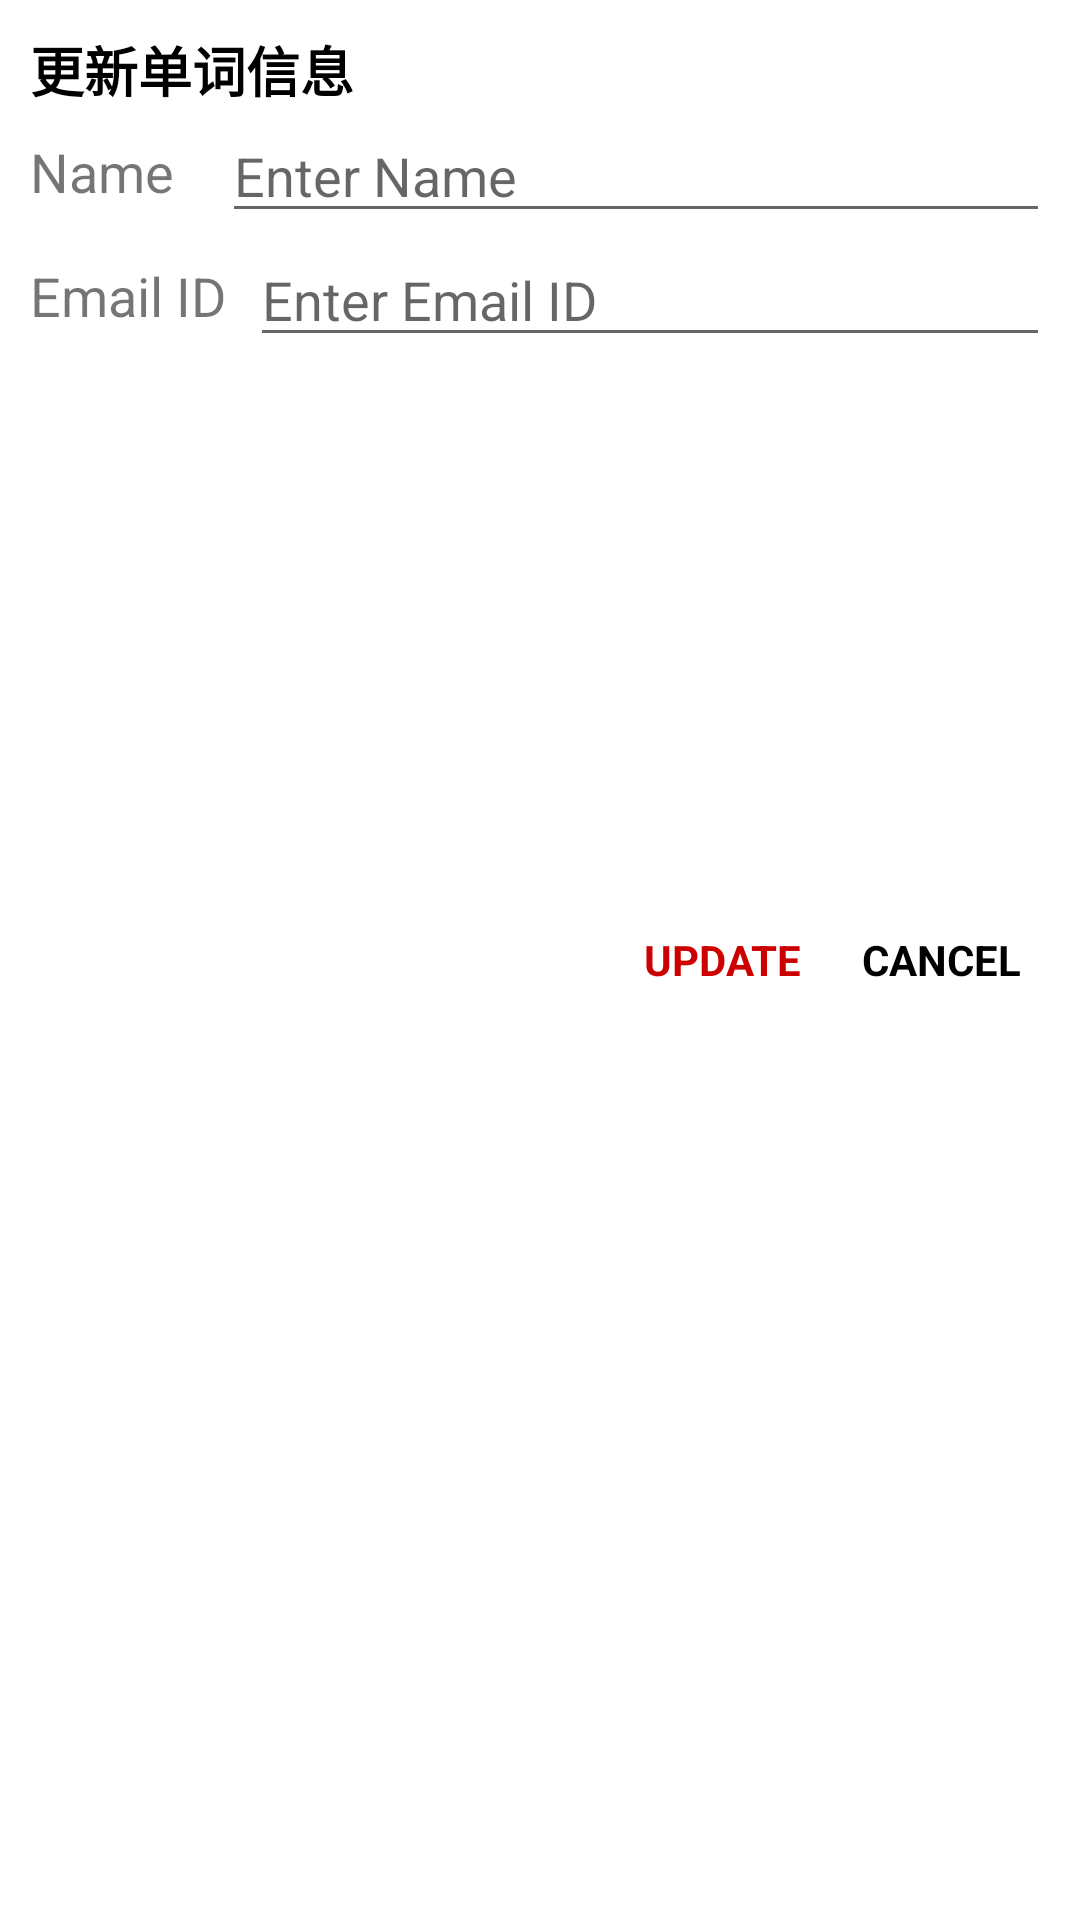

Layout XML and referenced resources for this Android screen:
<!-- AndroidManifest.xml: application theme Theme.JYWordApp -->
<!-- res/layout/dialog_update.xml -->
<?xml version="1.0" encoding="utf-8"?>
<androidx.constraintlayout.widget.ConstraintLayout xmlns:android="http://schemas.android.com/apk/res/android"
    xmlns:app="http://schemas.android.com/apk/res-auto"
    android:layout_width="match_parent"
    android:layout_height="wrap_content"
    android:orientation="vertical"
    android:padding="10dp">
    <TextView
        android:id="@+id/tvTitle"
        android:layout_width="wrap_content"
        android:layout_height="wrap_content"
        android:text="更新单词信息"
        android:textColor="@android:color/black"
        android:textSize="18sp"
        android:textStyle="bold"
        app:layout_constraintStart_toStartOf="parent"
        app:layout_constraintTop_toTopOf="parent" />
    <TextView
        android:id="@+id/tvNameLabel"
        android:layout_width="0dp"
        android:layout_height="wrap_content"
        android:text="Name"
        android:textSize="18sp"
        app:layout_constraintBottom_toBottomOf="@id/etUpdateName"
        app:layout_constraintStart_toStartOf="parent"
        app:layout_constraintTop_toTopOf="@id/etUpdateName" />
    <EditText
        android:id="@+id/etUpdateName"
        android:layout_width="0dp"
        android:layout_height="wrap_content"
        android:layout_marginStart="16dp"
        android:hint="Enter Name"
        app:layout_constraintEnd_toEndOf="parent"
        app:layout_constraintStart_toEndOf="@id/tvNameLabel"
        app:layout_constraintTop_toBottomOf="@id/tvTitle" />
    <TextView
        android:id="@+id/tvEmailLabel"
        android:layout_width="0dp"
        android:layout_height="wrap_content"
        android:text="Email ID"
        android:textSize="18sp"
        app:layout_constraintBottom_toBottomOf="@id/etUpdateEmailId"
        app:layout_constraintStart_toStartOf="parent"
        app:layout_constraintTop_toTopOf="@id/etUpdateEmailId" />
    <EditText
        android:id="@+id/etUpdateEmailId"
        android:layout_width="0dp"
        android:layout_height="wrap_content"
        android:layout_marginStart="8dp"
        android:hint="Enter Email ID"
        android:inputType="textEmailAddress"
        app:layout_constraintEnd_toEndOf="parent"
        app:layout_constraintStart_toEndOf="@id/tvEmailLabel"
        app:layout_constraintTop_toBottomOf="@id/etUpdateName" />
    <TextView
        android:id="@+id/tvUpdate"
        android:layout_width="wrap_content"
        android:layout_height="match_parent"
        android:foreground="?attr/selectableItemBackground"
        android:gravity="center"
        android:padding="10dp"
        android:text="UPDATE"
        android:textColor="@android:color/holo_red_dark"
        android:textStyle="bold"
        app:layout_constraintEnd_toStartOf="@id/tvCancel"
        app:layout_constraintTop_toBottomOf="@id/etUpdateEmailId" />
    <TextView
        android:id="@+id/tvCancel"
        android:layout_width="wrap_content"
        android:layout_height="match_parent"
        android:foreground="?attr/selectableItemBackground"
        android:gravity="center"
        android:inputType="textEmailAddress"
        android:padding="10dp"
        android:text="CANCEL"
        android:textColor="@android:color/black"
        android:textStyle="bold"
        app:layout_constraintEnd_toEndOf="parent"
        app:layout_constraintTop_toBottomOf="@id/etUpdateEmailId" />
</androidx.constraintlayout.widget.ConstraintLayout>
<!-- resources referenced by this layout -->
<resources>
  <style name="Theme.JYWordApp" parent="Theme.MaterialComponents.DayNight.NoActionBar">
          <item name="colorPrimary">@color/skyBlue</item>
          <item name="colorPrimaryVariant">@color/purple_700</item>
          <item name="colorOnPrimary">@color/white</item>
          <item name="colorSecondary">@color/teal_200</item>
          <item name="colorSecondaryVariant">@color/teal_700</item>
          <item name="colorOnSecondary">@color/black</item>
          <item name="android:statusBarColor">?attr/colorPrimaryVariant</item>
          <item name="android:windowFullscreen">true</item>
      </style>
  <color name="skyBlue">#94B8F7</color>
  <color name="purple_700">#FF3700B3</color>
  <color name="white">#FFFFFFFF</color>
  <color name="teal_200">#FF03DAC5</color>
  <color name="teal_700">#FF018786</color>
  <color name="black">#FF000000</color>
</resources>
